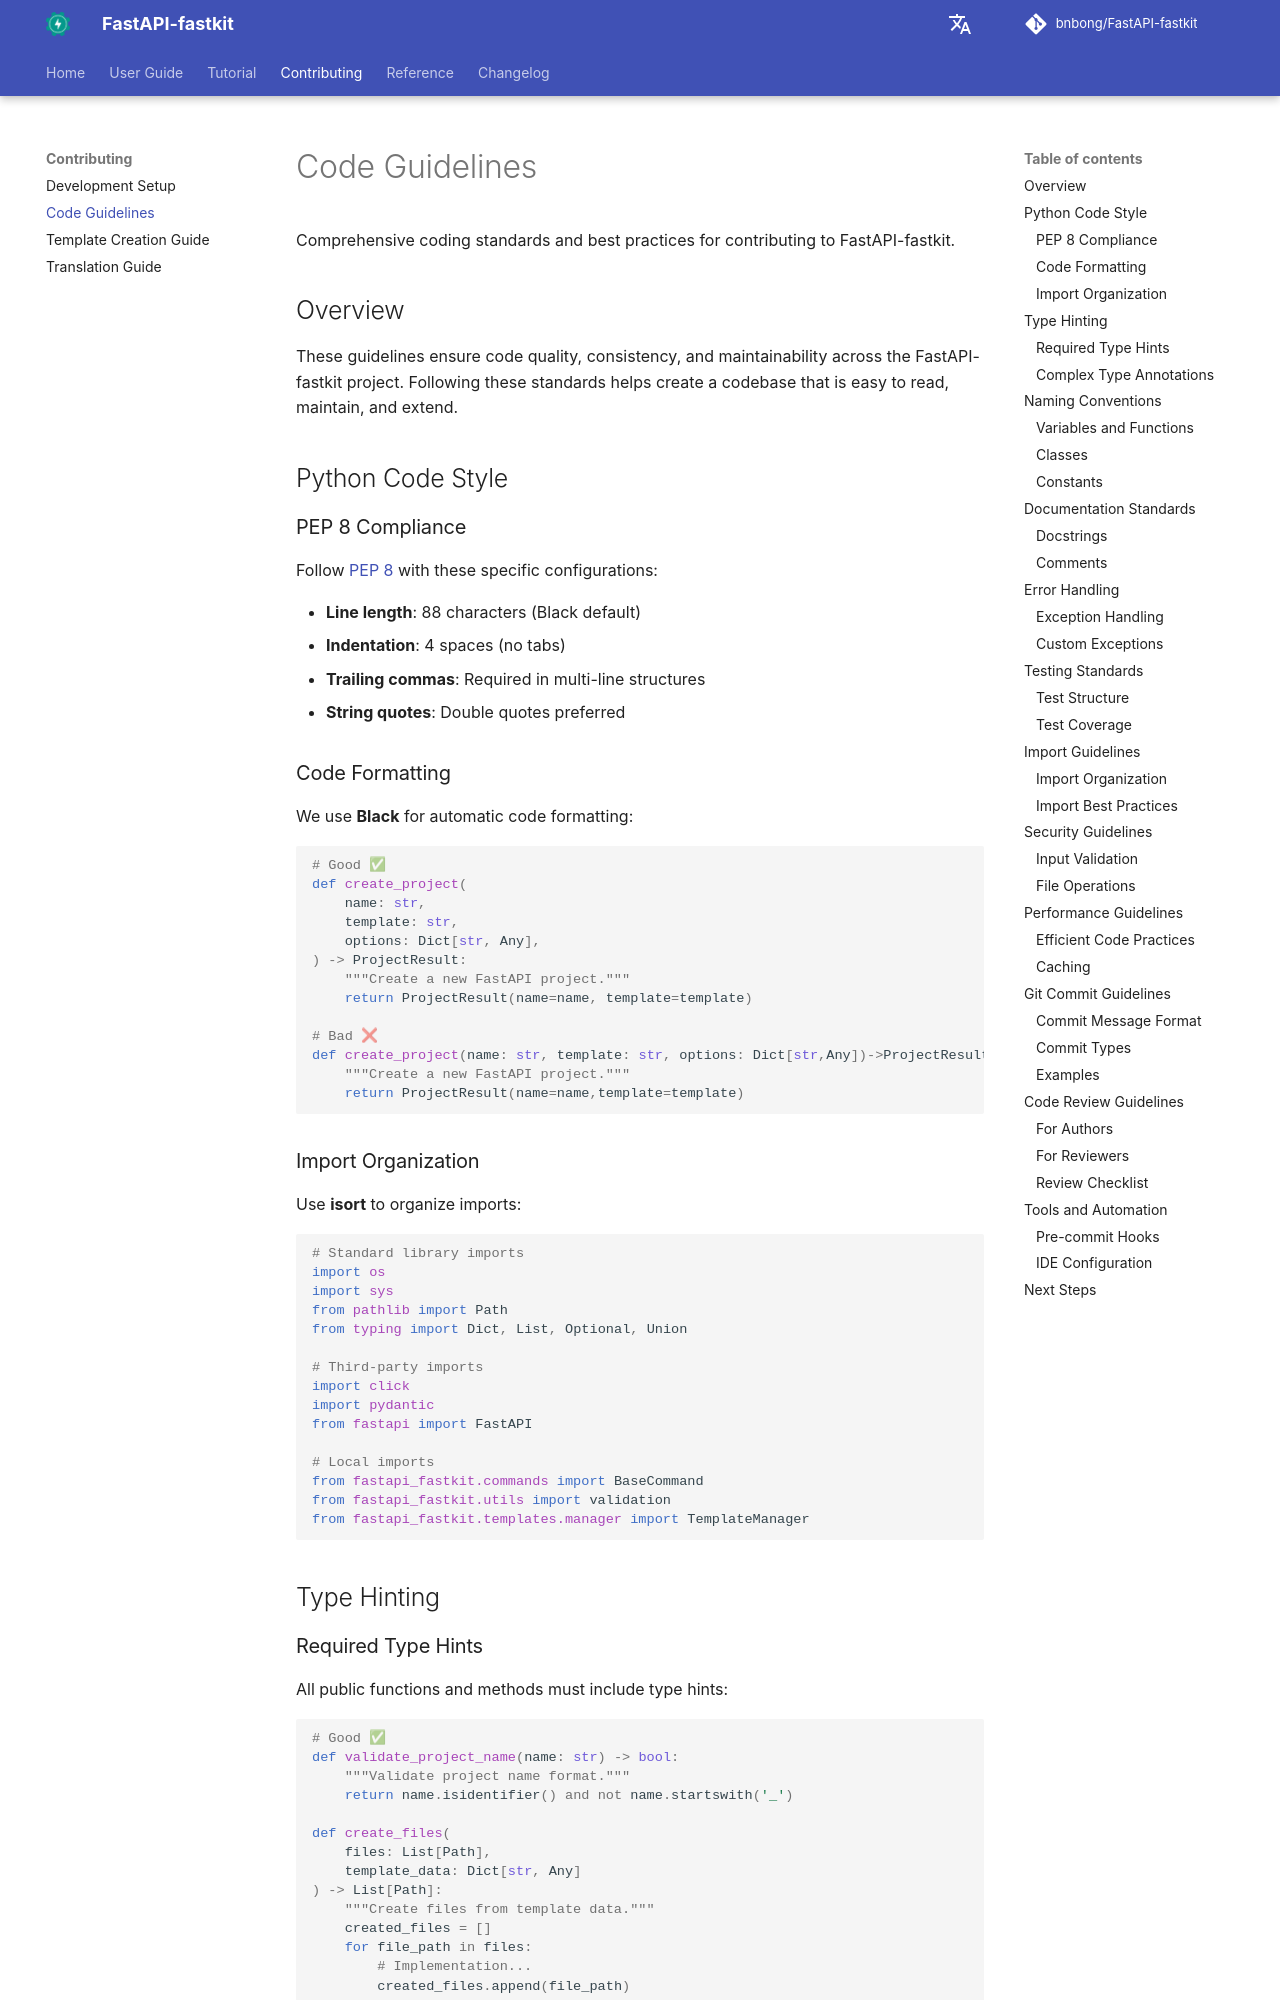

repository: bnbong/FastAPI-fastkit · page: contributing/code-guidelines/index.html · generator: mkdocs

# Code Guidelines

Comprehensive coding standards and best practices for contributing to FastAPI-fastkit.

## Overview

These guidelines ensure code quality, consistency, and maintainability across the FastAPI-fastkit project. Following these standards helps create a codebase that is easy to read, maintain, and extend.

## Python Code Style

### PEP 8 Compliance

Follow [PEP 8](https://www.python.org/dev/peps/pep-0008/) with these specific configurations:

- **Line length**: 88 characters (Black default)
- **Indentation**: 4 spaces (no tabs)
- **Trailing commas**: Required in multi-line structures
- **String quotes**: Double quotes preferred

### Code Formatting

We use **Black** for automatic code formatting:

```python
# Good ✅
def create_project(
    name: str,
    template: str,
    options: Dict[str, Any],
) -> ProjectResult:
    """Create a new FastAPI project."""
    return ProjectResult(name=name, template=template)

# Bad ❌
def create_project(name: str, template: str, options: Dict[str,Any])->ProjectResult:
    """Create a new FastAPI project."""
    return ProjectResult(name=name,template=template)
```

### Import Organization

Use **isort** to organize imports:

```python
# Standard library imports
import os
import sys
from pathlib import Path
from typing import Dict, List, Optional, Union

# Third-party imports
import click
import pydantic
from fastapi import FastAPI

# Local imports
from fastapi_fastkit.commands import BaseCommand
from fastapi_fastkit.utils import validation
from fastapi_fastkit.templates.manager import TemplateManager
```

## Type Hinting

### Required Type Hints

All public functions and methods must include type hints:

```python
# Good ✅
def validate_project_name(name: str) -> bool:
    """Validate project name format."""
    return name.isidentifier() and not name.startswith('_')

def create_files(
    files: List[Path],
    template_data: Dict[str, Any]
) -> List[Path]:
    """Create files from template data."""
    created_files = []
    for file_path in files:
        # Implementation...
        created_files.append(file_path)
    return created_files

# Bad ❌
def validate_project_name(name):
    return name.isidentifier() and not name.startswith('_')
```
